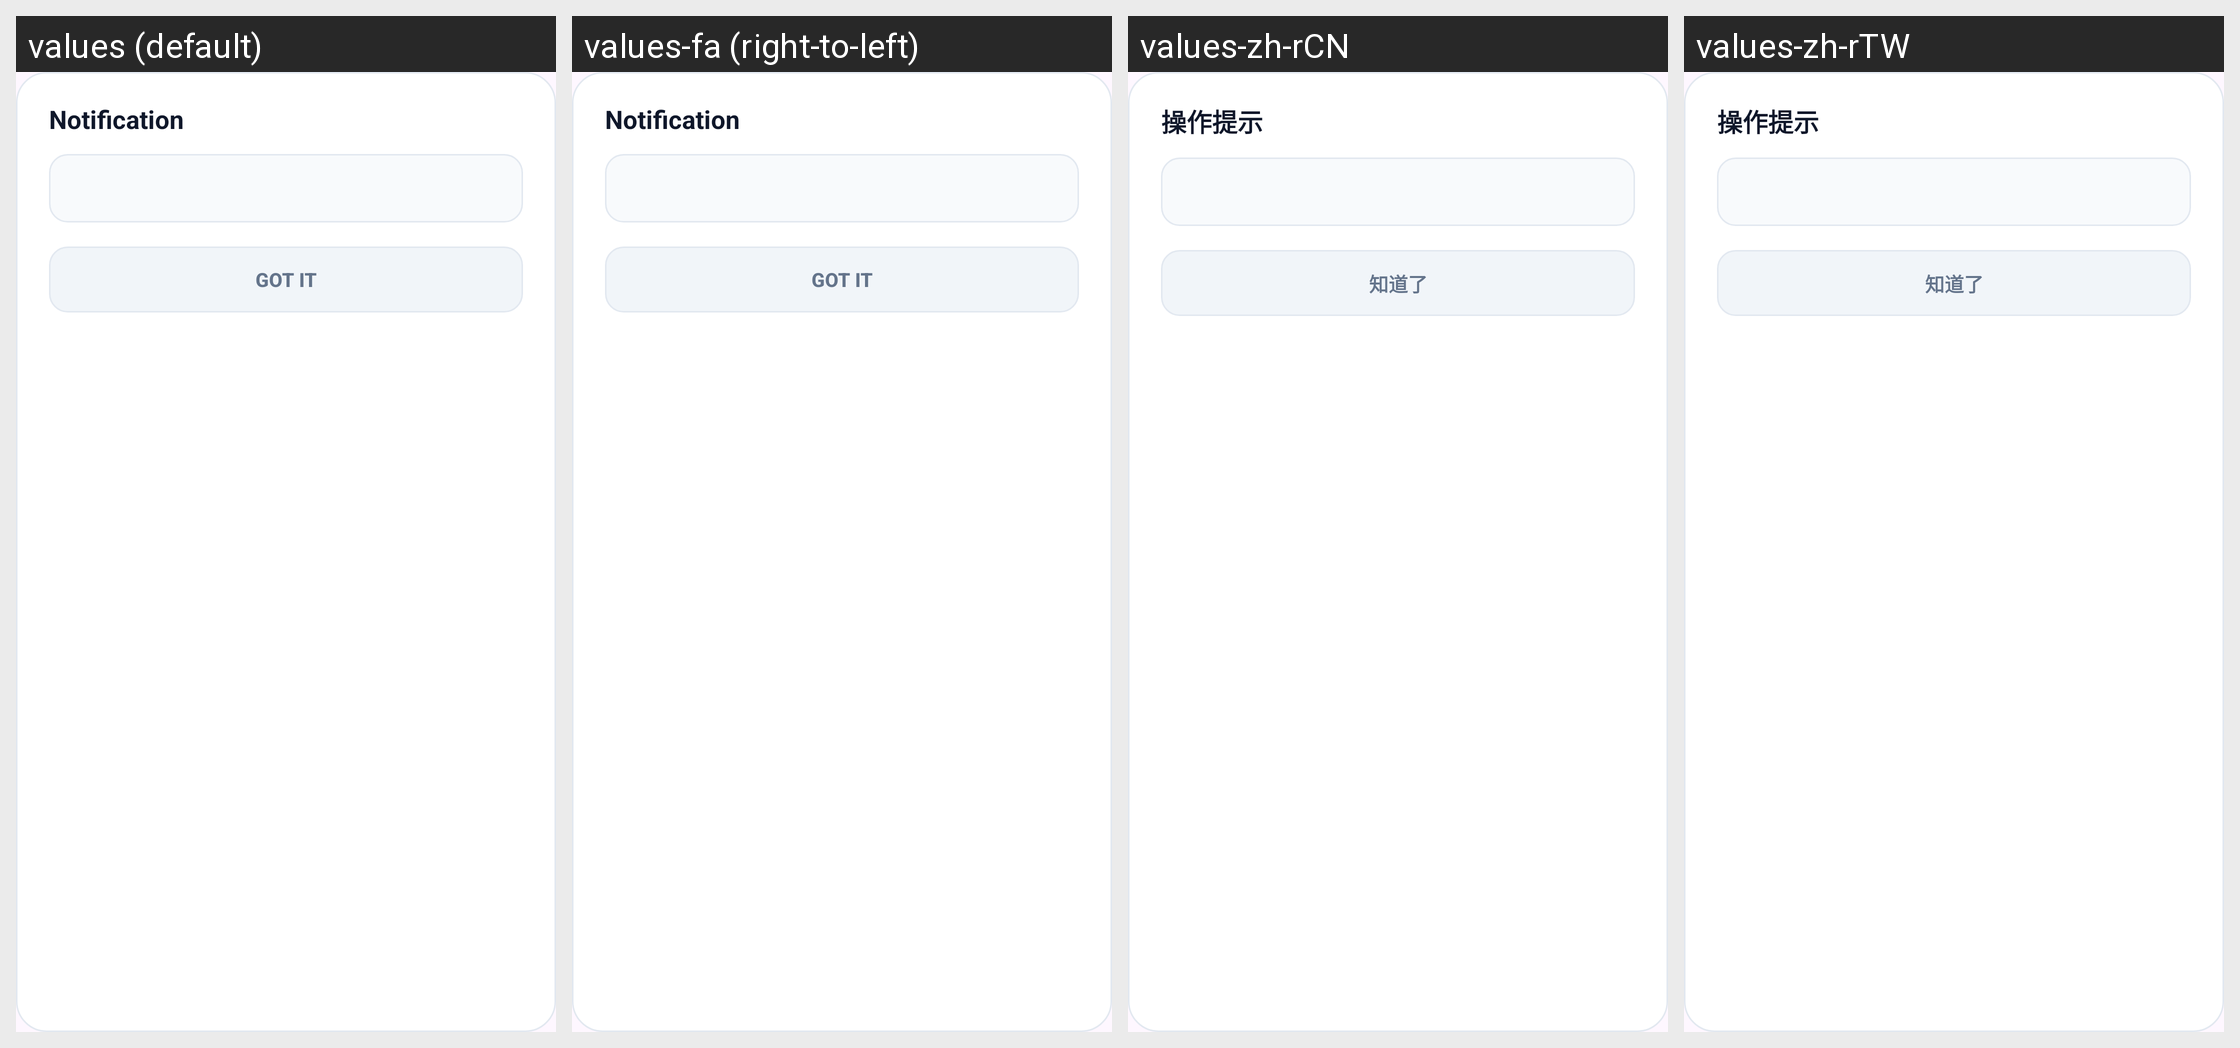

This grid shows one Android layout under several languages. Give, for every string resource on the screen, its name, the default text and each shown locale's text.
Android screen res/layout/dialog_custom_alert.xml rendered under 4 locales, left to right: values (default), values-fa (right-to-left), values-zh-rCN, values-zh-rTW. Device: Nexus 5 (rendered at 1080×1920; each locale shown at half size, 540×960, under a caption strip naming it); theme Theme.Catalog.Purple.
Other locales in the repository, not shown: values-ar, values-de, values-de-rDE, values-es, values-fr, values-hi, values-in, values-it, values-ja, values-ko, values-ml, values-ms, values-pl, values-pt, values-ro, values-ru, values-th, values-tr, values-uk, values-vi, values-vi-rVN, values-zh, values-zh-rHK.
Strings drawn on this screen, with the default value and each locale's value (text and hints the layout hard-codes, and strings that could not be matched under every locale, appear in the picture but are not listed):

dialog_error_title
  values: Notification
  values-fa: Notification  [not translated; the default value is used]
  values-zh-rCN: 操作提示
  values-zh-rTW: 操作提示  [from values-zh]

btn_dialog_close
  values: Got it
  values-fa: Got it  [not translated; the default value is used]
  values-zh-rCN: 知道了
  values-zh-rTW: 知道了  [from values-zh]
